Run: headless pygame with SDL's dummy video driver; simulated clock (each Clock.tick advances the game by its frame time, no real sleeping); random seed 0; keys injected as events and as key.get_pressed() state; no mouse input.
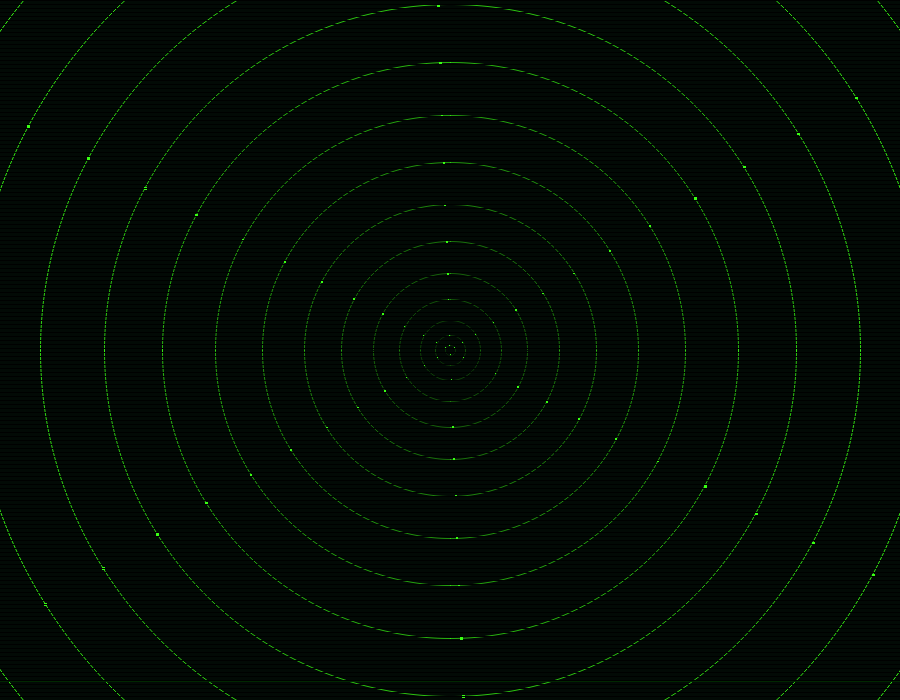
Frame 1 of 4 · flips 1–60 · no input
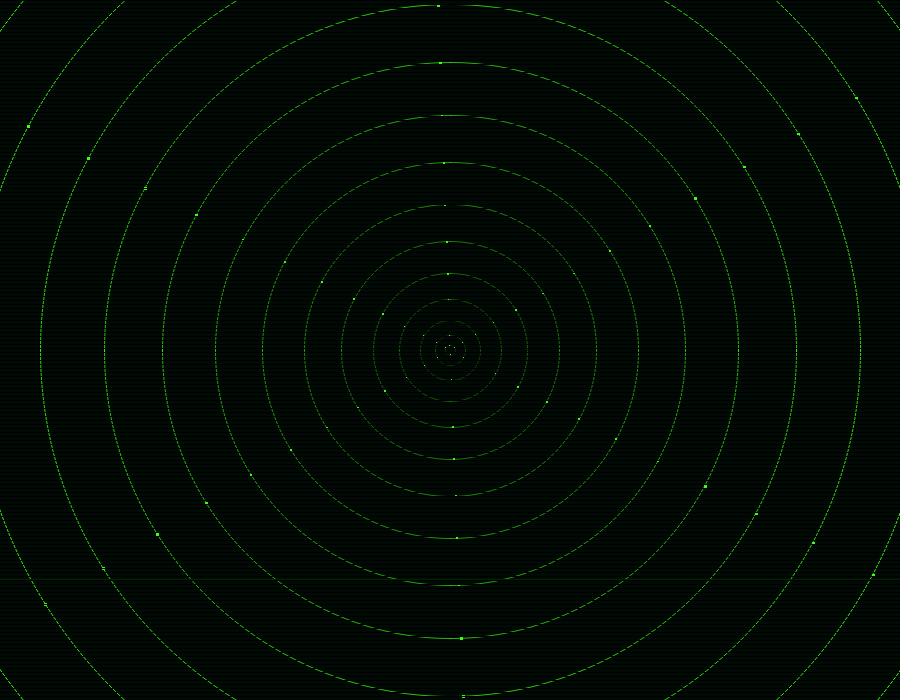
Frame 2 of 4 · flips 61–180 · tapped SPACE, RETURN · held RIGHT (→), D
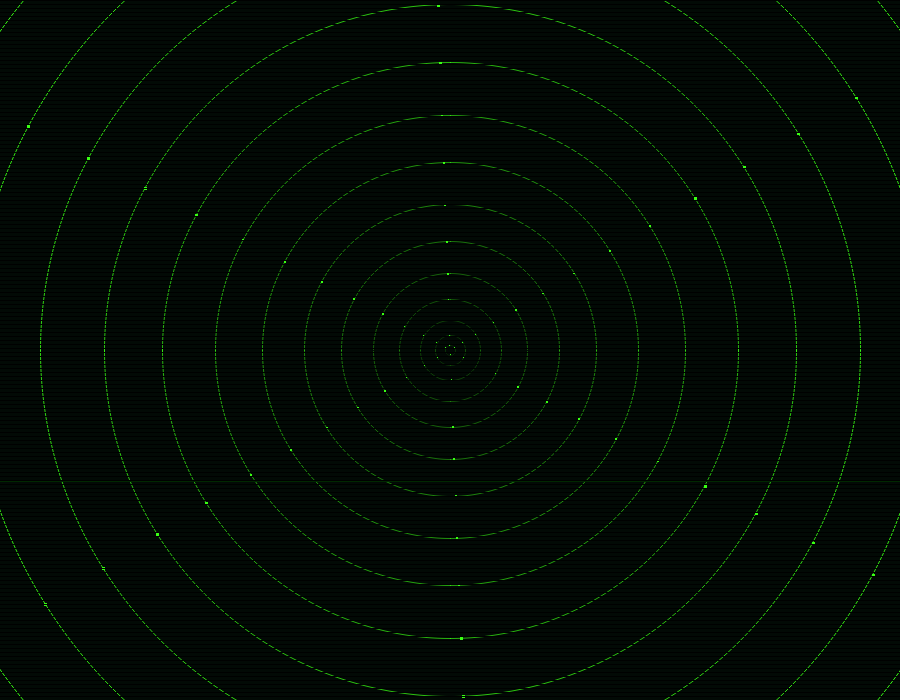
Frame 3 of 4 · flips 181–300 · held DOWN (↓), S
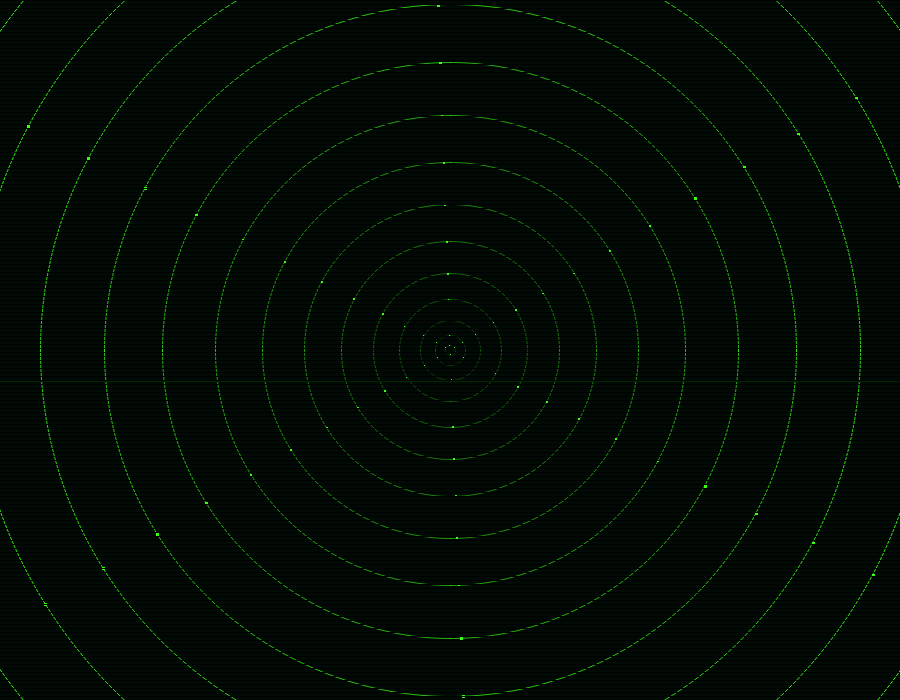
Frame 4 of 4 · flips 301–420 · held LEFT (←), A, UP (↑), W

The pygame program that drew these frames:

import pygame
import pygame.gfxdraw  # Specific to ce for smoother shapes
import math
import random

# Initialise
pygame.init()
WIDTH, HEIGHT = 900, 700
screen = pygame.display.set_mode((WIDTH, HEIGHT))
clock = pygame.time.Clock()

# Colors (Cyber-Matrix Palette)
BG = (2, 10, 5)
NEON_GREEN = (57, 255, 20)
SCAN_LINE = (0, 40, 0)

def draw_cyber_tunnel(time):
    num_rings = 15
    
    # Simulate a "system glitch" every few seconds
    glitch_offset = random.randint(-5, 5) if random.random() > 0.98 else 0
    
    for i in range(num_rings):
        # Progress from 0 (center) to 1 (edge)
        z = (i + (time % 1)) / num_rings
        
        # Exponential growth for 3D perspective
        radius = int(math.pow(z, 2) * (WIDTH / 1.5))
        
        if radius <= 0: continue

        # Dynamic Alpha (fades in from center)
        alpha = min(255, int(z * 255))
        color = (*NEON_GREEN, alpha)
        
        # Draw Smooth AA Circles using gfxdraw
        center_x = (WIDTH // 2) + glitch_offset
        center_y = (HEIGHT // 2) + glitch_offset
        
        # Main Ring
        pygame.gfxdraw.aacircle(screen, center_x, center_y, radius, color)
        
        # Draw "Data Nodes" on the rings
        for angle_deg in [0, 60, 120, 180, 240, 300]:
            rad = math.radians(angle_deg + (time * 20))
            nx = int(center_x + math.cos(rad) * radius)
            ny = int(center_y + math.sin(rad) * radius)
            
            # Pulsing node size
            node_size = int(3 * z) + 1
            pygame.draw.rect(screen, color, (nx, ny, node_size, node_size))

    # Add a horizontal "Scanner" sweep
    scan_y = int((time * 200) % HEIGHT)
    pygame.draw.line(screen, SCAN_LINE, (0, scan_y), (WIDTH, scan_y), 2)

# Main Loop
running = True
while running:
    # Use a surface with SRCALPHA for transparency/glow effects
    screen.fill(BG)
    
    t = pygame.time.get_ticks() /10.0
    
    for event in pygame.event.get():
        if event.type == pygame.QUIT:
            running = False

    draw_cyber_tunnel(t)
    
    # Add a subtle CRT scanline overlay
    for y in range(0, HEIGHT, 4):
        pygame.draw.line(screen, (0, 0, 0, 50), (0, y), (WIDTH, y))

    pygame.display.flip()
    clock.tick(60)

pygame.quit()
